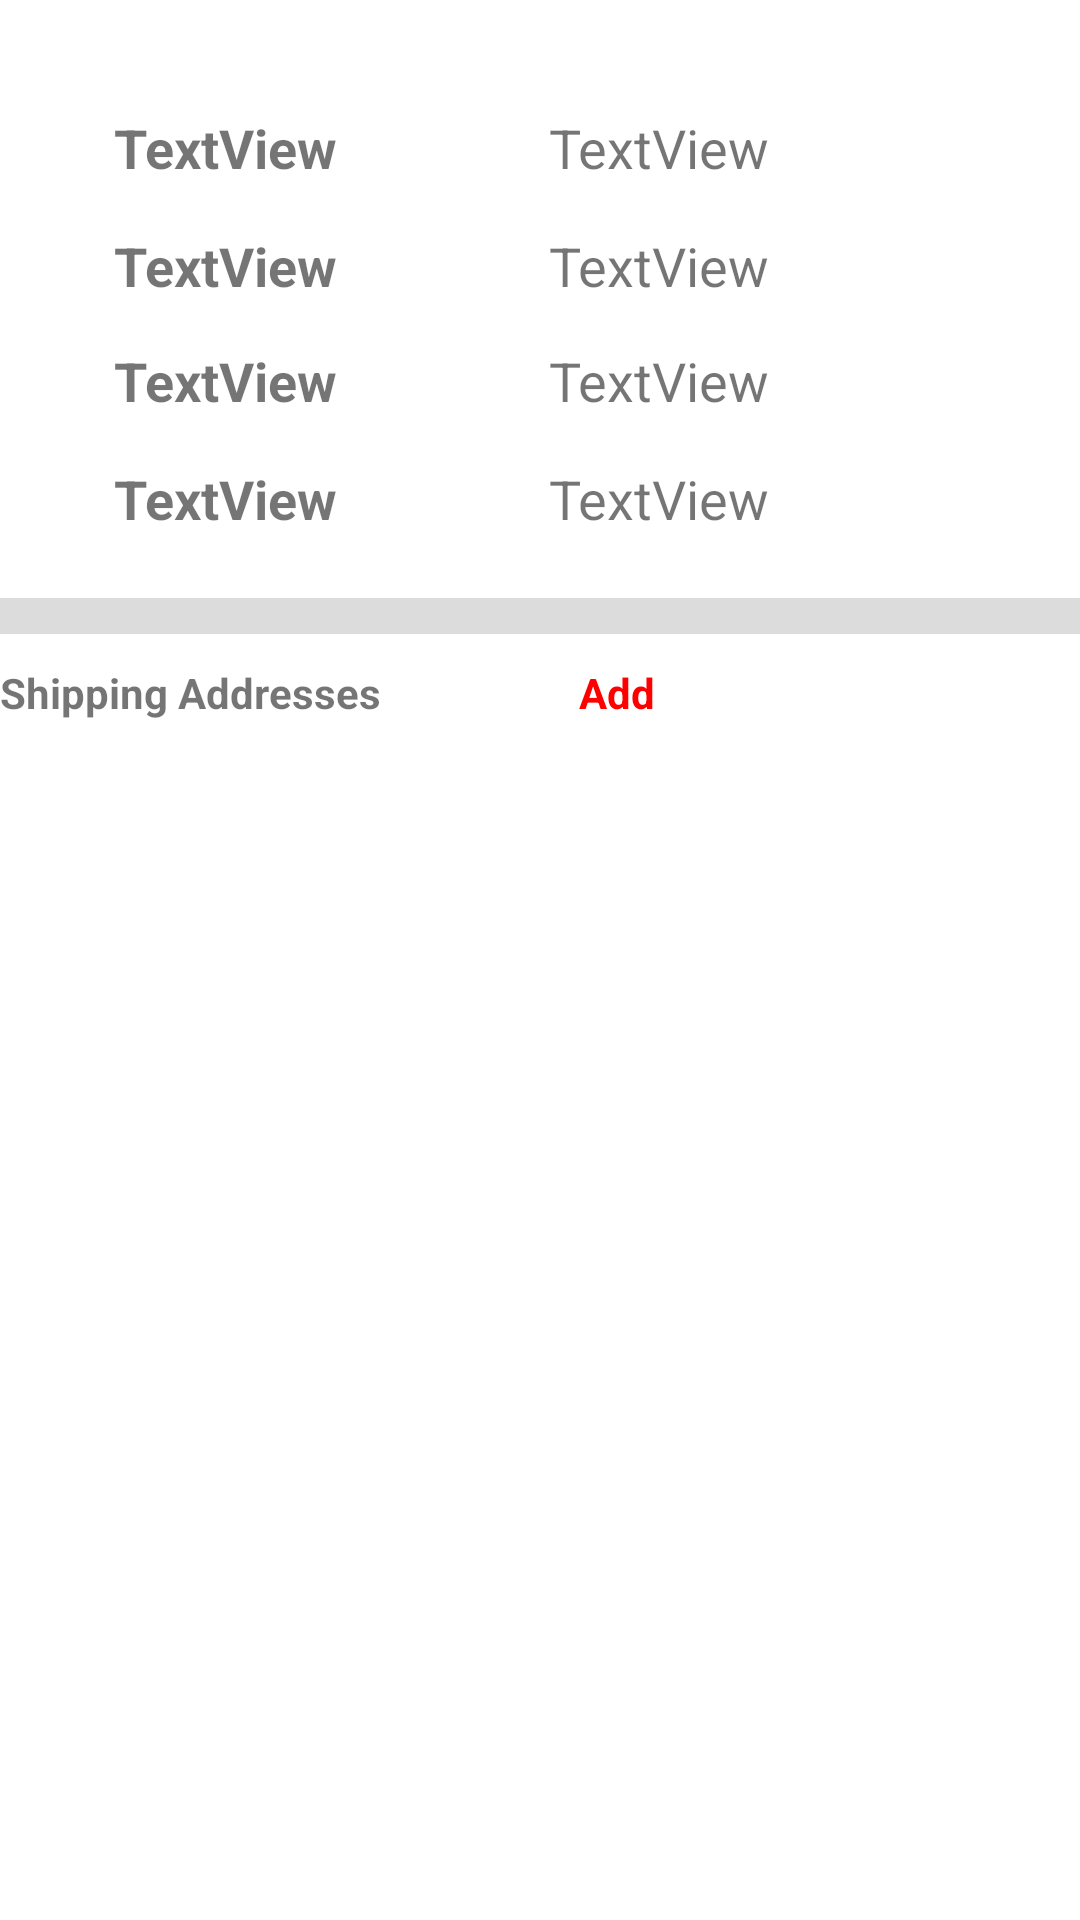

Reconstruct the res/layout file that produces this screen, plus the resources it refers to.
<!-- AndroidManifest.xml: application theme AppTheme -->
<!-- res/layout/activity_manage_account.xml -->
<?xml version="1.0" encoding="utf-8"?>
<RelativeLayout xmlns:android="http://schemas.android.com/apk/res/android"
    android:id="@+id/manageaccountlayout"
    xmlns:app="http://schemas.android.com/apk/res-auto"
    xmlns:tools="http://schemas.android.com/tools"
    android:layout_width="match_parent"
    android:layout_height="match_parent"
    tools:context="com.example.nazb.styleomega.ManageAccount"
    tools:layout_editor_absoluteY="81dp"
    tools:layout_editor_absoluteX="0dp">


    <TextView
        android:id="@+id/fnameTitle"
        android:layout_width="wrap_content"
        android:layout_height="wrap_content"
        android:layout_marginStart="38dp"
        android:text="TextView"
        android:textAlignment="textStart"
        android:gravity="start"
        android:textSize="18dp"
        android:layout_marginTop="37dp"
        android:layout_marginLeft="16dp"
        android:textStyle="bold"/>

    <TextView
        android:id="@+id/fnameData"
        android:layout_width="wrap_content"
        android:layout_height="wrap_content"
        android:clickable="true"
        android:onClick="setPopUpWindow"
        android:text="TextView"
        android:textAlignment="inherit"
        android:textSize="18dp"
        app:layout_constraintBaseline_toBaselineOf="@+id/fnameTitle"
        app:layout_constraintRight_toRightOf="parent"
        android:layout_alignBaseline="@+id/fnameTitle"
        android:layout_alignBottom="@+id/fnameTitle"
        android:layout_alignLeft="@+id/emailData"
        android:layout_alignStart="@+id/emailData"
        />

    <TextView
        android:id="@+id/lnameTitle"
        android:layout_width="wrap_content"
        android:layout_height="wrap_content"
        android:layout_marginStart="38dp"
        android:text="TextView"
        android:textAlignment="textStart"
        android:gravity="start"
        android:textSize="18dp"
        android:layout_marginTop="15dp"
        android:layout_marginLeft="38dp"
        android:layout_below="@+id/fnameTitle"
        android:textStyle="bold"/>

    <TextView
        android:id="@+id/lnameData"
        android:layout_width="wrap_content"
        android:layout_height="wrap_content"
        android:clickable="true"
        android:onClick="setPopUpWindow"
        android:text="TextView"
        android:textAlignment="textStart"
        android:gravity="start"
        android:textSize="18dp"
        android:layout_alignBaseline="@+id/lnameTitle"
        android:layout_alignBottom="@+id/lnameTitle"
        android:layout_alignLeft="@+id/emailData"
        android:layout_alignStart="@+id/emailData" />

    <TextView
        android:id="@+id/emailTitle"
        android:layout_width="wrap_content"
        android:layout_height="wrap_content"
        android:layout_marginStart="38dp"
        android:text="TextView"
        android:textAlignment="textStart"
        android:gravity="start"
        android:textSize="18sp"
        android:layout_marginLeft="31dp"
        android:layout_marginTop="14dp"
        android:layout_below="@+id/lnameTitle"
        android:textStyle="bold"/>

    <TextView
        android:id="@+id/emailData"
        android:layout_width="wrap_content"
        android:layout_height="wrap_content"
        android:clickable="true"
        android:text="TextView"
        android:textAlignment="textStart"
        android:gravity="start"
        android:textSize="18dp"
        app:layout_constraintHorizontal_bias="1.0"
        android:layout_alignBaseline="@+id/emailTitle"
        android:layout_alignBottom="@+id/emailTitle"
        android:layout_alignLeft="@+id/passData"
        android:layout_alignStart="@+id/passData" />

    <TextView
        android:id="@+id/passTitle"
        android:layout_width="wrap_content"
        android:layout_height="wrap_content"
        android:layout_marginLeft="38dp"
        android:layout_marginTop="15dp"
        android:text="TextView"
        android:textSize="18dp"
        android:layout_below="@+id/emailTitle"
        android:textStyle="bold"/>

    <TextView
        android:id="@+id/passData"
        android:layout_width="wrap_content"
        android:layout_height="wrap_content"
        android:clickable="true"
        android:onClick="setPopUpWindowForPassword"
        android:text="TextView"
        android:textSize="18dp"
        android:layout_above="@+id/linearLayout4"
        android:layout_toRightOf="@+id/shipping_title"
        android:layout_toEndOf="@+id/shipping_title"
        android:layout_marginLeft="36dp"
        android:layout_marginStart="36dp" />

    <LinearLayout
        android:orientation="horizontal"
        android:layout_width="match_parent"
        android:layout_height="12dp"
        android:layout_marginTop="21dp"
        android:background="#dcdcdc"
        android:layout_below="@+id/passTitle"
        android:layout_marginLeft="0dp"
        android:id="@+id/linearLayout4"></LinearLayout>

    <TextView
        android:id="@+id/shipping_title"
        android:layout_width="139dp"
        android:layout_height="23dp"
        android:text="Shipping Addresses"
        android:textStyle="bold"
        android:layout_marginLeft="0dp"
        app:layout_constraintLeft_toLeftOf="parent"
        android:layout_marginTop="43dp"
        android:layout_below="@+id/passTitle"
        android:layout_marginRight="8dp"
        app:layout_constraintRight_toRightOf="parent"
        app:layout_constraintHorizontal_bias="0.105" />

    <TextView
        android:id="@+id/addAdd"
        android:layout_width="139dp"
        android:layout_height="23dp"
        android:text="Add"
        android:textColor="#ff0000"
        android:textStyle="bold"
        app:layout_constraintLeft_toLeftOf="parent"
        android:layout_marginRight="18dp"
        app:layout_constraintRight_toRightOf="parent"
        android:layout_above="@+id/shipping_addresses"
        android:layout_alignRight="@+id/shipping_addresses"
        android:layout_alignEnd="@+id/shipping_addresses"
        android:layout_marginEnd="18dp"
        android:clickable="true"
        android:onClick="addAddress" />

    <ListView
        android:id="@+id/shipping_addresses"
        android:layout_width="wrap_content"
        android:layout_height="200dp"
        android:layout_marginLeft="10dp"
        android:layout_marginRight="10dp"
        android:cacheColorHint="#00000000"
        android:divider="#ffffff"
        android:dividerHeight="10dp"
        android:paddingTop="10dp"
        android:scrollbarAlwaysDrawHorizontalTrack="false"
        android:scrollbarAlwaysDrawVerticalTrack="true"
        android:scrollbars="none"
        android:scrollingCache="false"
        android:smoothScrollbar="true"
        android:layout_below="@+id/shipping_title" />



</RelativeLayout>
<!-- resources referenced by this layout -->
<resources>
  <style name="AppTheme" parent="Theme.AppCompat.Light.DarkActionBar">
          
          <item name="colorPrimary">@color/torq</item>
          <item name="colorPrimaryDark">@color/colorPrimaryDark</item>
          <item name="android:windowBackground">@color/white_opaque</item>
          <item name="colorAccent">@color/colorAccent</item>
      </style>
  <color name="torq">#00ced1</color>
  <color name="colorPrimaryDark">#303F9F</color>
  <color name="white_opaque">#ffffff</color>
  <color name="colorAccent">#FF4081</color>
</resources>
